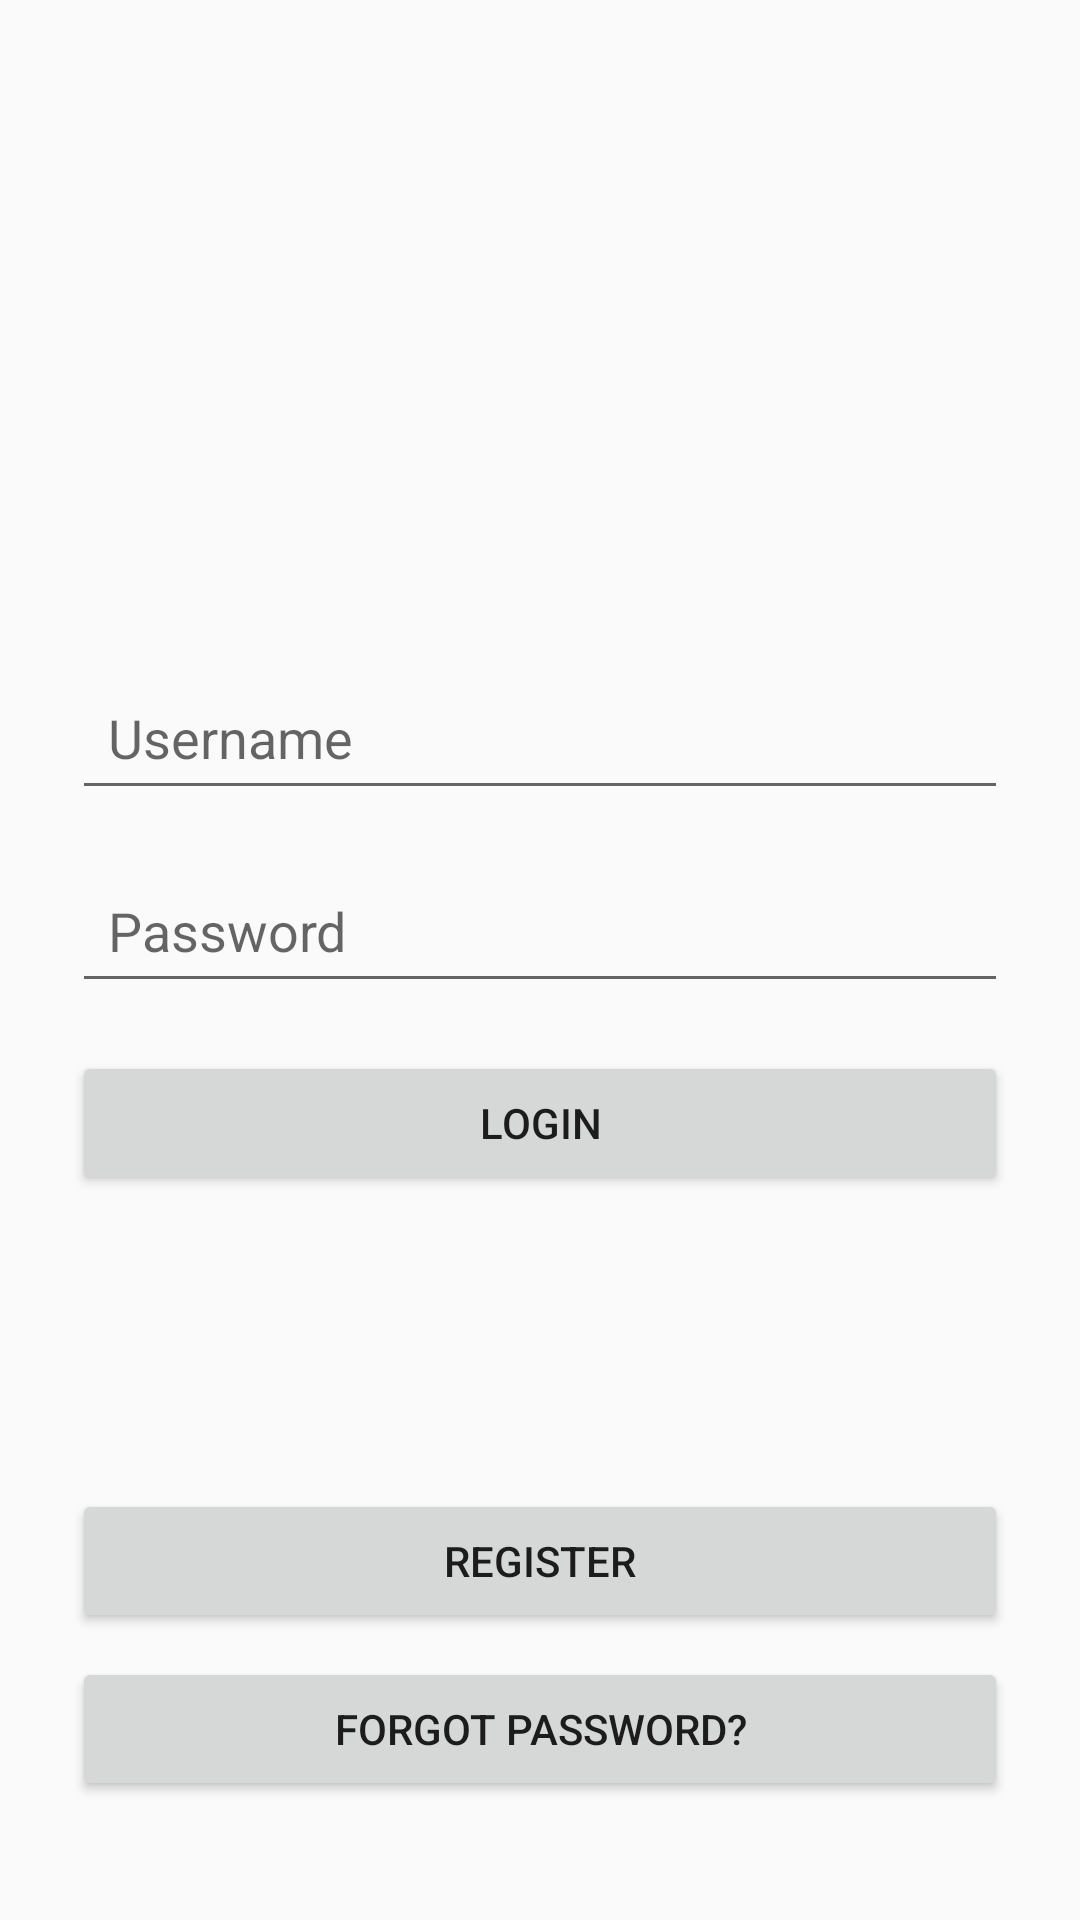

The Android layout XML behind this screen, and the referenced resources:
<!-- AndroidManifest.xml: application theme Theme.T1Shop -->
<!-- res/layout/project_login_layout.xml -->
<?xml version="1.0" encoding="utf-8"?>
<LinearLayout
    xmlns:android="http://schemas.android.com/apk/res/android"
    android:layout_width="match_parent"
    android:layout_height="match_parent"
    android:orientation="vertical"
    android:padding="24dp"
    android:gravity="center">

    
    <ImageView
        android:id="@+id/logoImageView"
        android:layout_width="150dp"
        android:layout_height="150dp"
        android:src="@drawable/logo"
        android:contentDescription="Logo"
        android:layout_marginBottom="32dp" />

    
    <EditText
        android:id="@+id/usernameEditText"
        android:layout_width="match_parent"
        android:layout_height="wrap_content"
        android:hint="Username"
        android:inputType="text"
        android:padding="12dp"
        android:layout_marginBottom="16dp" />

    
    <EditText
        android:id="@+id/passwordEditText"
        android:layout_width="match_parent"
        android:layout_height="wrap_content"
        android:hint="Password"
        android:inputType="textPassword"
        android:padding="12dp"
        android:layout_marginBottom="16dp" />

    
    <Button
        android:id="@+id/loginButton"
        android:layout_width="match_parent"
        android:layout_height="wrap_content"
        android:text="Login"
        android:layout_marginBottom="8dp" />

    
    <Button
        android:id="@+id/registerButton"
        android:layout_width="match_parent"
        android:layout_height="wrap_content"
        android:text="Register"
        android:layout_marginTop="90dp"
        android:layout_marginBottom="8dp" />

    
    <Button
        android:id="@+id/forgetPasswordButton"
        android:layout_width="match_parent"
        android:layout_height="wrap_content"
        android:text="Forgot Password?" />

</LinearLayout>
<!-- resources referenced by this layout -->
<resources>
  <style name="Theme.T1Shop" parent="Theme.AppCompat.Light.NoActionBar">
  
      </style>
</resources>
